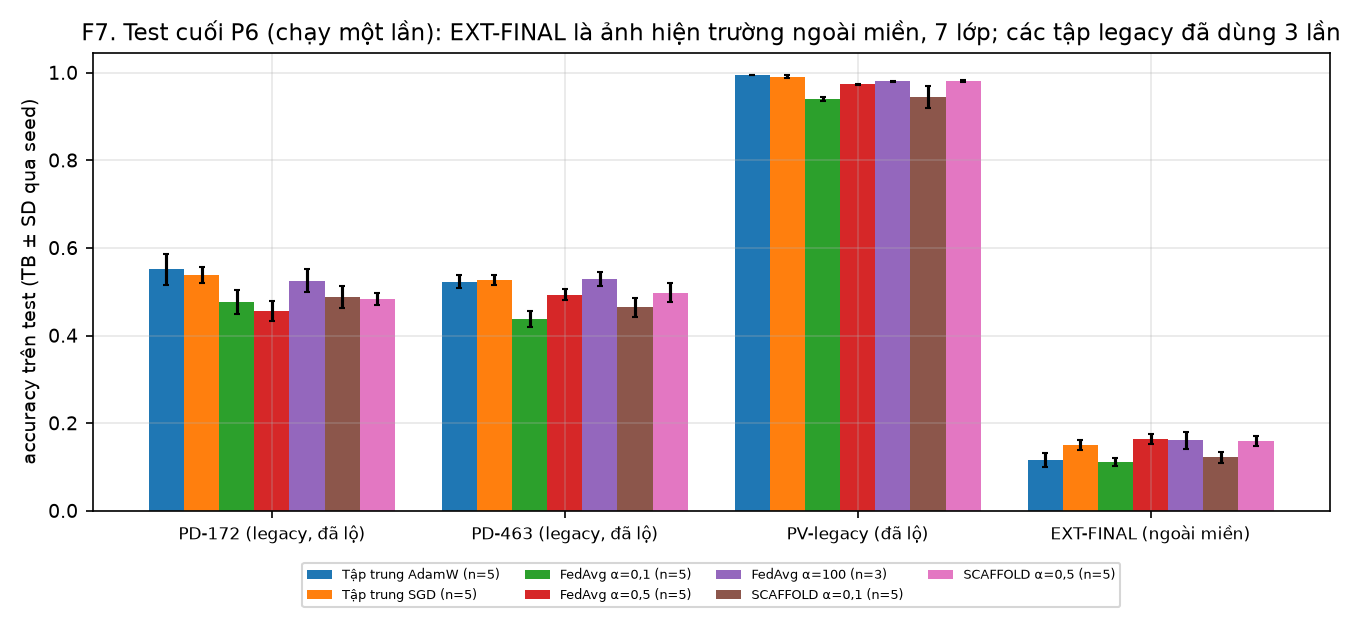

The data file committed next to this chart (first rows):
nhom, tap, accuracy_tb, accuracy_sd, n_seed
Tập trung AdamW, PD172, 0.5512, 0.0357, 5
Tập trung AdamW, PD463, 0.5227, 0.01512, 5
Tập trung AdamW, PVL, 0.9953, 0.000388, 5
Tập trung AdamW, EXT, 0.1155, 0.01553, 5
Tập trung SGD, PD172, 0.5384, 0.01866, 5
Tập trung SGD, PD463, 0.527, 0.01193, 5
Tập trung SGD, PVL, 0.991, 0.002679, 5
Tập trung SGD, EXT, 0.15, 0.01078, 5
FedAvg α=0,1, PD172, 0.4767, 0.02788, 5
FedAvg α=0,1, PD463, 0.438, 0.01904, 5
FedAvg α=0,1, PVL, 0.9399, 0.003506, 5
FedAvg α=0,1, EXT, 0.1118, 0.009005, 5
FedAvg α=0,5, PD172, 0.4558, 0.02347, 5
FedAvg α=0,5, PD463, 0.4929, 0.01272, 5
FedAvg α=0,5, PVL, 0.9732, 0.001522, 5
FedAvg α=0,5, EXT, 0.1632, 0.01152, 5
FedAvg α=100, PD172, 0.5252, 0.02685, 3
FedAvg α=100, PD463, 0.5284, 0.01621, 3
FedAvg α=100, PVL, 0.9807, 0.001168, 3
FedAvg α=100, EXT, 0.1606, 0.01933, 3
SCAFFOLD α=0,1, PD172, 0.4872, 0.02514, 5
SCAFFOLD α=0,1, PD463, 0.4644, 0.02116, 5
SCAFFOLD α=0,1, PVL, 0.9445, 0.02608, 5
SCAFFOLD α=0,1, EXT, 0.1218, 0.01177, 5
SCAFFOLD α=0,5, PD172, 0.4837, 0.01326, 5
SCAFFOLD α=0,5, PD463, 0.4981, 0.02097, 5
SCAFFOLD α=0,5, PVL, 0.9806, 0.002426, 5
SCAFFOLD α=0,5, EXT, 0.1586, 0.01106, 5
